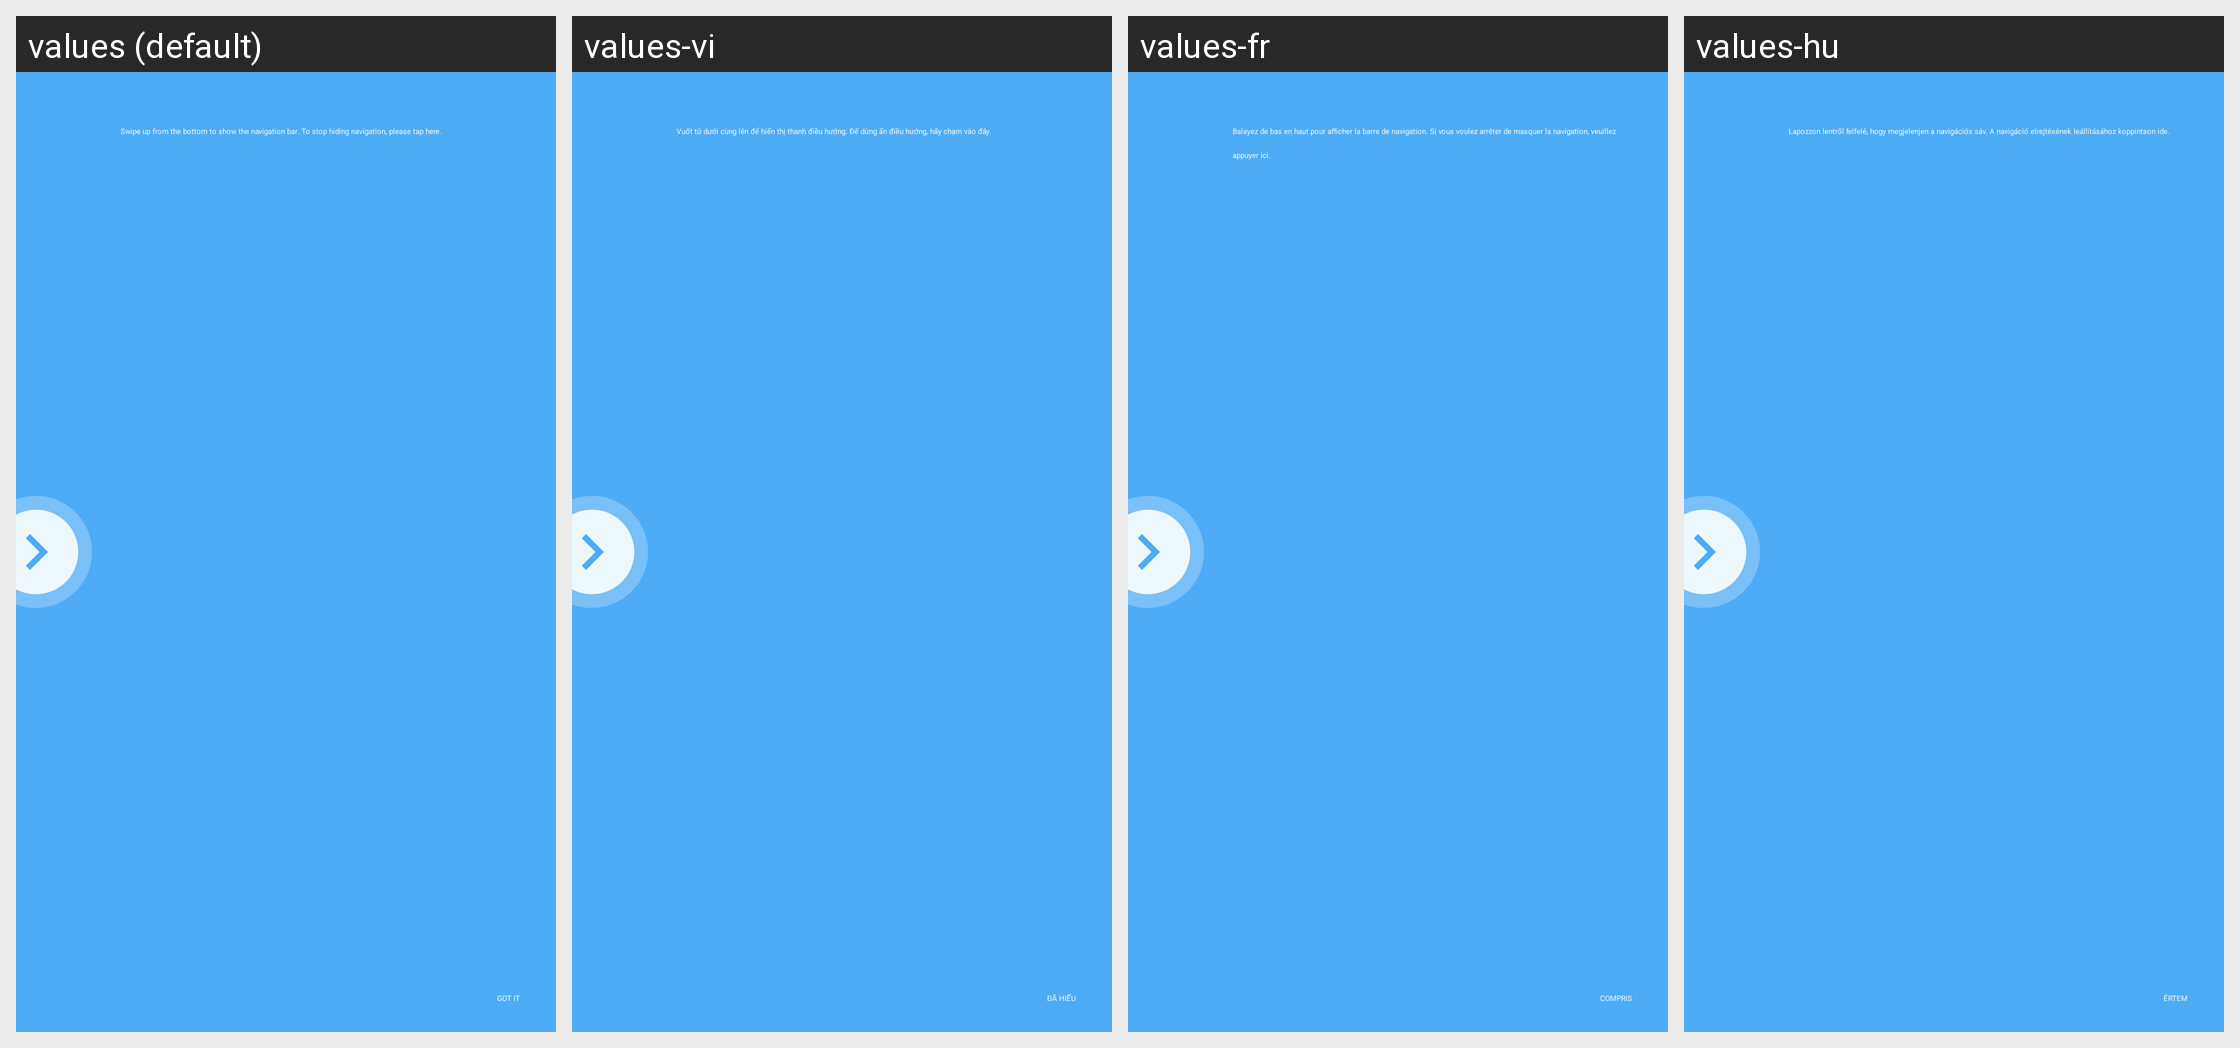

Here is an Android app screen in its default locale and in the app's own translations. Write out the translated-string differences for the strings that appear on this screen.
Android screen res/layout/navigation_bar_guide_rot270.xml rendered under 4 locales, left to right: values (default), values-vi, values-fr, values-hu. Device: Nexus 5 (rendered at 1080×1920; each locale shown at half size, 540×960, under a caption strip naming it); theme Theme_SystemUI.
Other locales in the repository, not shown: values-ar, values-bg, values-bn, values-bn-rBD, values-ca, values-cs, values-da, values-de, values-en-rCA, values-en-rGB, values-en-rIN, values-es, values-et, values-et-rEE, values-fa, values-fi, values-fr-rCA, values-gu, values-gu-rIN, values-hr, values-in, values-it, values-iw, values-ja, values-ko, values-lt, values-lt-rLT, values-lv, values-lv-rLV, values-me, values-mk, values-mr, values-mr-rIN, values-ms, values-ms-rMY, values-nb, values-nl, values-pa, values-pa-rIN, values-pl, values-pt, values-pt-rPT, values-ro, values-ru, values-sk, values-sl, values-sq, values-sv, values-ta-rIN, values-tl, values-tr, values-uk, values-zh-rCN, values-zh-rHK, values-zh-rTW.
Strings drawn on this screen, with the default value and each locale's value (text and hints the layout hard-codes, and strings that could not be matched under every locale, appear in the picture but are not listed):

nav_bar_guide_positive
  values: GOT IT
  values-vi: ĐÃ HIỂU
  values-fr: COMPRIS
  values-hu: ÉRTEM

nav_bar_guide_title
  values: Swipe up from the bottom to show the navigation bar. To stop hiding navigation, please tap here.
  values-vi: Vuốt từ dưới cùng lên để hiển thị thanh điều hướng. Để dừng ẩn điều hướng, hãy chạm vào đây.
  values-fr: Balayez de bas en haut pour afficher la barre de navigation. Si vous voulez arrêter de masquer la navigation, veuillez appuyer ici.
  values-hu: Lapozzon lentről felfelé, hogy megjelenjen a navigációs sáv. A navigáció elrejtésének leállításához koppintson ide.
